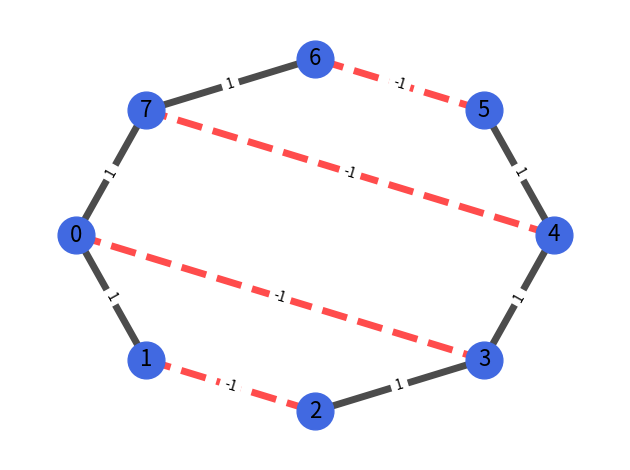
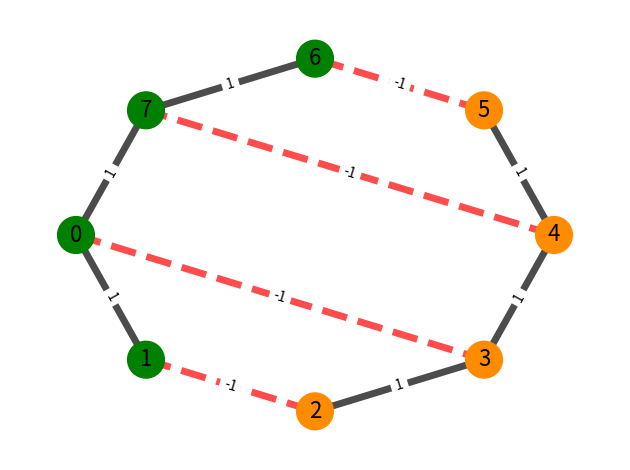

The matplotlib source for these figures, in order:
#!/usr/bin/env python
# coding: utf-8

# ##### 

# In[128]:

#basic knowledge/ signed graph/ clustering example

import matplotlib.pyplot as plt
import networkx as nx

G = nx.Graph()

G.add_edge("0", "1", weight=1)
G.add_edge("1", "2", weight=-1)
G.add_edge("2", "3", weight=1)
G.add_edge("3", "0", weight=-1)
G.add_edge("4", "5", weight=1)
G.add_edge("5", "6", weight=-1)
G.add_edge("6", "7", weight=1)
G.add_edge("7", "4", weight=-1)
G.add_edge("3", "4", weight=1)
G.add_edge("0", "7", weight=1)

elarge = [(u, v) for (u, v, d) in G.edges(data=True) if d["weight"] > 0]
esmall = [(u, v) for (u, v, d) in G.edges(data=True) if d["weight"] <= 0]

#pos = nx.spring_layout(G, seed=23)  # positions for all nodes - seed for reproducibility
pos = nx.shell_layout(G) 
# nodes
#nx.draw_networkx_nodes(G, pos, node_size=700)

nx.draw_networkx_nodes(G, pos, node_size=700,node_color="#4169e1")

# edges
#nx.draw_networkx_edges(G, pos, edgelist=elarge, width=5)
nx.draw_networkx_edges(
    G, pos, edgelist=esmall, width=5, alpha=0.7, edge_color="r", style="dashed"
)
nx.draw_networkx_edges(
    G, pos, edgelist=elarge, width=5, alpha=0.7, edge_color="#000000", style="solid"
)

#https://www.colordic.org/ hexadecimal color code

# node labels
nx.draw_networkx_labels(G, pos, font_size=16, font_family="sans-serif")
# edge weight labels
edge_labels = nx.get_edge_attributes(G, "weight")
nx.draw_networkx_edge_labels(G, pos, edge_labels)

ax = plt.gca()
ax.margins(0.08)
plt.axis("off")
plt.tight_layout()
plt.show()


# In[146]:


import matplotlib.pyplot as plt
import networkx as nx

G = nx.Graph()

G.add_edge("0", "1", weight=1)
G.add_edge("1", "2", weight=-1)
G.add_edge("2", "3", weight=1)
G.add_edge("3", "0", weight=-1)
G.add_edge("4", "5", weight=1)
G.add_edge("5", "6", weight=-1)
G.add_edge("6", "7", weight=1)
G.add_edge("7", "4", weight=-1)
G.add_edge("3", "4", weight=1)
G.add_edge("0", "7", weight=1)

elarge = [(u, v) for (u, v, d) in G.edges(data=True) if d["weight"] > 0]
esmall = [(u, v) for (u, v, d) in G.edges(data=True) if d["weight"] <= 0]

#pos = nx.spring_layout(G, seed=23)  # positions for all nodes - seed for reproducibility
pos = nx.shell_layout(G) 
# nodes
#nx.draw_networkx_nodes(G, pos, node_size=700)

color_list = ["#008000", "#008000", "#ff8c00", "#ff8c00",
              "#ff8c00", "#ff8c00", "#008000","#008000"]

nx.draw_networkx_nodes(G, pos, node_size=700,node_color=color_list)

# edges

nx.draw_networkx_edges(
    G, pos, edgelist=esmall, width=5, alpha=0.7, edge_color="r", style="dashed"
)
nx.draw_networkx_edges(
    G, pos, edgelist=elarge, width=5, alpha=0.7, edge_color="#000000", style="solid"
)


# node labels
nx.draw_networkx_labels(G, pos, font_size=16, font_family="sans-serif")
# edge weight labels
edge_labels = nx.get_edge_attributes(G, "weight")
nx.draw_networkx_edge_labels(G, pos, edge_labels)

ax = plt.gca()
ax.margins(0.08)
plt.axis("off")
plt.tight_layout()
plt.show()


# In[ ]:
